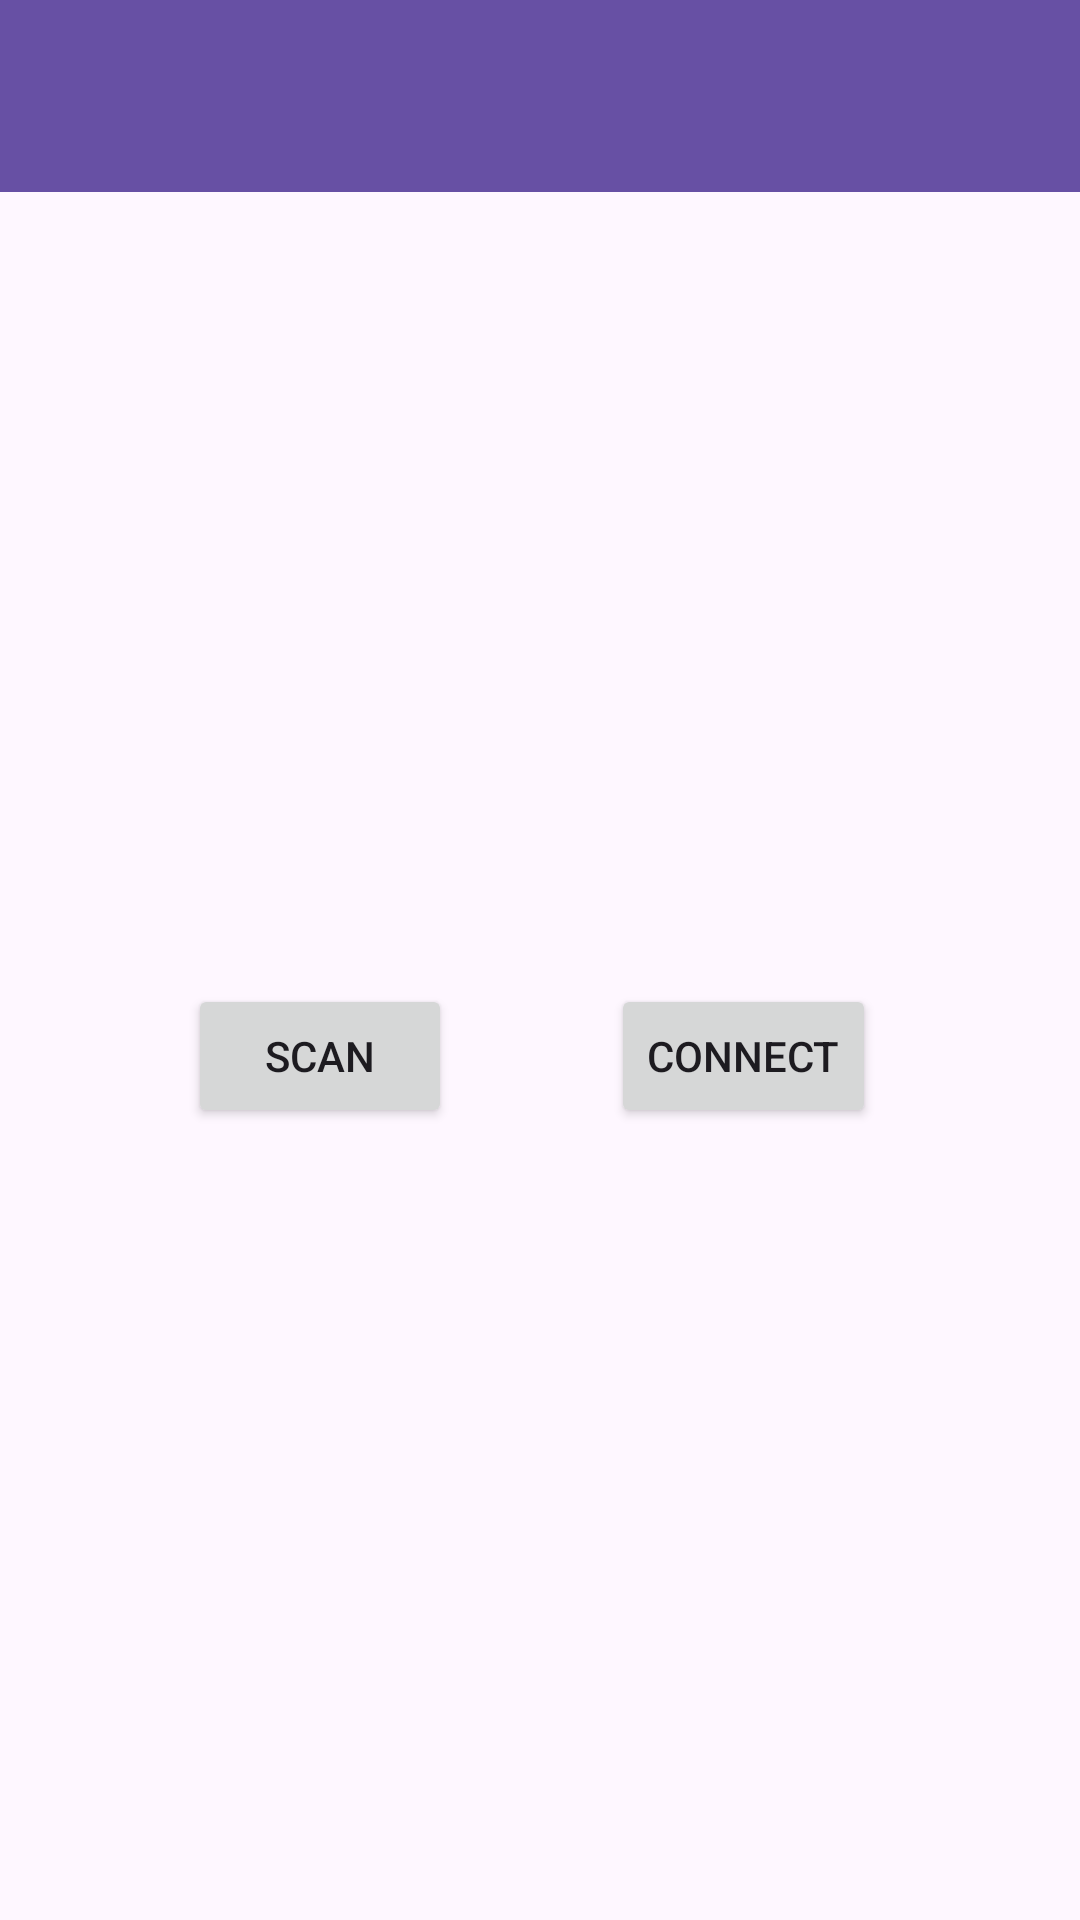

Layout XML and referenced resources for this Android screen:
<!-- AndroidManifest.xml: application theme Theme.CameraRobot -->
<!-- res/layout/activity_main.xml -->
<?xml version="1.0" encoding="utf-8"?>
<androidx.constraintlayout.widget.ConstraintLayout xmlns:android="http://schemas.android.com/apk/res/android"
    xmlns:app="http://schemas.android.com/apk/res-auto"
    xmlns:tools="http://schemas.android.com/tools"
    android:id="@+id/main"
    android:layout_width="match_parent"
    android:layout_height="match_parent"
    tools:context=".MainActivity">

    <androidx.appcompat.widget.Toolbar
        android:id="@+id/toolbar"
        android:layout_width="0dp"
        android:layout_height="wrap_content"
        android:background="?attr/colorPrimary"
        android:minHeight="?attr/actionBarSize"
        android:theme="?attr/actionBarTheme"
        app:layout_constraintBottom_toBottomOf="parent"
        app:layout_constraintEnd_toEndOf="parent"
        app:layout_constraintHorizontal_bias="0.0"
        app:layout_constraintStart_toStartOf="parent"
        app:layout_constraintTop_toTopOf="parent"
        app:layout_constraintVertical_bias="0.0"
        app:titleTextColor="@color/black">

    </androidx.appcompat.widget.Toolbar>

    <Button
        android:id="@+id/button1"
        android:layout_width="wrap_content"
        android:layout_height="wrap_content"
        android:text="@string/scan"
        app:layout_constraintBottom_toBottomOf="parent"
        app:layout_constraintEnd_toEndOf="parent"
        app:layout_constraintHorizontal_bias="0.231"
        app:layout_constraintStart_toStartOf="parent"
        app:layout_constraintTop_toBottomOf="@+id/toolbar" />

    <Button
        android:id="@+id/button"
        android:layout_width="wrap_content"
        android:layout_height="wrap_content"
        android:text="@string/connect"
        app:layout_constraintBottom_toBottomOf="parent"
        app:layout_constraintEnd_toEndOf="parent"
        app:layout_constraintHorizontal_bias="0.75"
        app:layout_constraintStart_toStartOf="parent"
        app:layout_constraintTop_toBottomOf="@+id/toolbar" />

</androidx.constraintlayout.widget.ConstraintLayout>
<!-- resources referenced by this layout -->
<resources>
  <string name="connect">Connect</string>
  <string name="scan">Scan</string>
  <style name="Theme.CameraRobot" parent="Base.Theme.CameraRobot" />
  <style name="Base.Theme.CameraRobot" parent="Theme.Material3.DayNight.NoActionBar">
          
          
      </style>
  <!-- not gathered from this repository: default colours our renderer supplied (Android Studio template values) -->
  <color name="black">#FF000000</color>
</resources>
